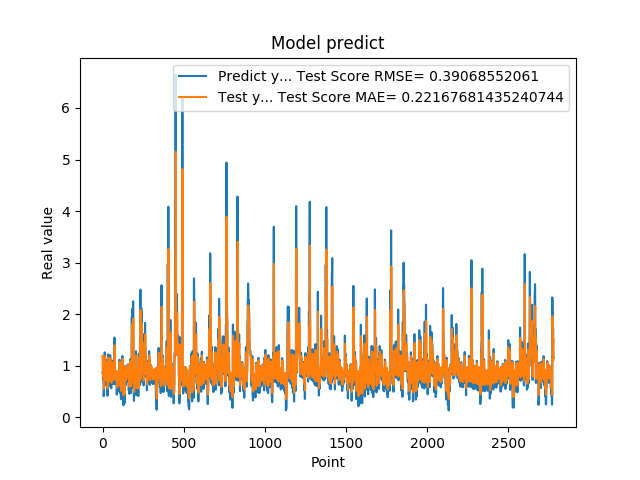

Data behind this chart, as committed beside it:
8.723750114440917969e-01, 1.195426646208970878e+00
8.723750114440917969e-01, 8.995367801906137828e-01
8.355640172958374023e-01, 8.986702250597163877e-01
7.321749925613403320e-01, 8.716293620630830574e-01
7.321749925613403320e-01, 7.955989724454695100e-01
7.640249729156494141e-01, 7.953761460014207030e-01
7.640249729156494141e-01, 8.187741652252206181e-01
4.072830080986022949e-01, 8.188427844248048482e-01
4.752210080623625599e-01, 5.567460368405943161e-01
4.752210080623625599e-01, 6.058922865264223523e-01
8.781340122222900391e-01, 6.060392055519544519e-01
8.781340122222900391e-01, 9.020461491983772229e-01
7.414129972457885742e-01, 9.029130504050875139e-01
1.258002042770385520e+00, 8.024772561126689574e-01
1.258002042770385520e+00, 1.181634039476552767e+00
1.069700956344604492e+00, 1.182740104026441363e+00
1.069700956344604492e+00, 1.044441607236324954e+00
7.274609804153442383e-01, 1.044037562784716267e+00
7.892770171165466309e-01, 7.926404649290453852e-01
7.892770171165466309e-01, 8.373146901873457226e-01
6.237750053405761719e-01, 8.374478277903316670e-01
6.237750053405761719e-01, 7.158622562025832581e-01
6.914690136909484863e-01, 7.155050703662420020e-01
8.557710051536558948e-01, 7.652378800029532302e-01
8.557710051536558948e-01, 8.860839030769730451e-01
7.093830108642578125e-01, 8.864374815687693365e-01
7.093830108642578125e-01, 7.788986260697469133e-01
1.014547944068908691e+00, 7.785830395043398244e-01
1.115731000900268555e+00, 1.002753449243736217e+00
1.115731000900268555e+00, 1.077727746805604347e+00
4.182830154895783026e-01, 1.077944754186942911e+00
4.182830154895783026e-01, 5.655892512903938352e-01
1.002280950546264648e+00, 5.640803363293627193e-01
1.218860983848571777e+00, 9.931175405213872320e-01
1.218860983848571777e+00, 1.153446220253592669e+00
1.143296003341674805e+00, 1.153910118593759249e+00
1.143296003341674805e+00, 1.098411548978399210e+00
6.528189778327941895e-01, 1.098249554176770948e+00
6.746559739112854004e-01, 7.379637255739314172e-01
6.746559739112854004e-01, 7.529486475348905472e-01
6.009536385536193848e-01, 7.529957485434161102e-01
6.009536385536193848e-01, 6.988483169551497065e-01
6.694570183753967285e-01, 6.986892000796638413e-01
6.538079977035522461e-01, 7.490172799183125729e-01
6.538079977035522461e-01, 7.376682154363811694e-01
7.814120054244995117e-01, 7.376344528904520415e-01
7.814120054244995117e-01, 8.313782593146995525e-01
1.206303954124450906e+00, 8.316531243540948859e-01
8.469259738922119141e-01, 1.143750576520144557e+00
8.469259738922119141e-01, 8.806943020167704583e-01
8.286409974098205566e-01, 8.799209917134644954e-01
8.286409974098205566e-01, 8.664889638168422614e-01
6.482390165328979492e-01, 8.664496034980437855e-01
5.623700022697448730e-01, 7.339202764695854642e-01
5.623700022697448730e-01, 6.704438810063999554e-01
7.183309793472290039e-01, 6.702584057075319235e-01
7.183309793472290039e-01, 7.848396948230585979e-01
1.099647998809814453e+00, 7.851759204795449865e-01
9.541710019111632191e-01, 1.065279539456877922e+00
9.541710019111632191e-01, 9.592429699261678655e-01
7.290139794349670410e-01, 9.589303407500100462e-01
... 2,719 more rows
